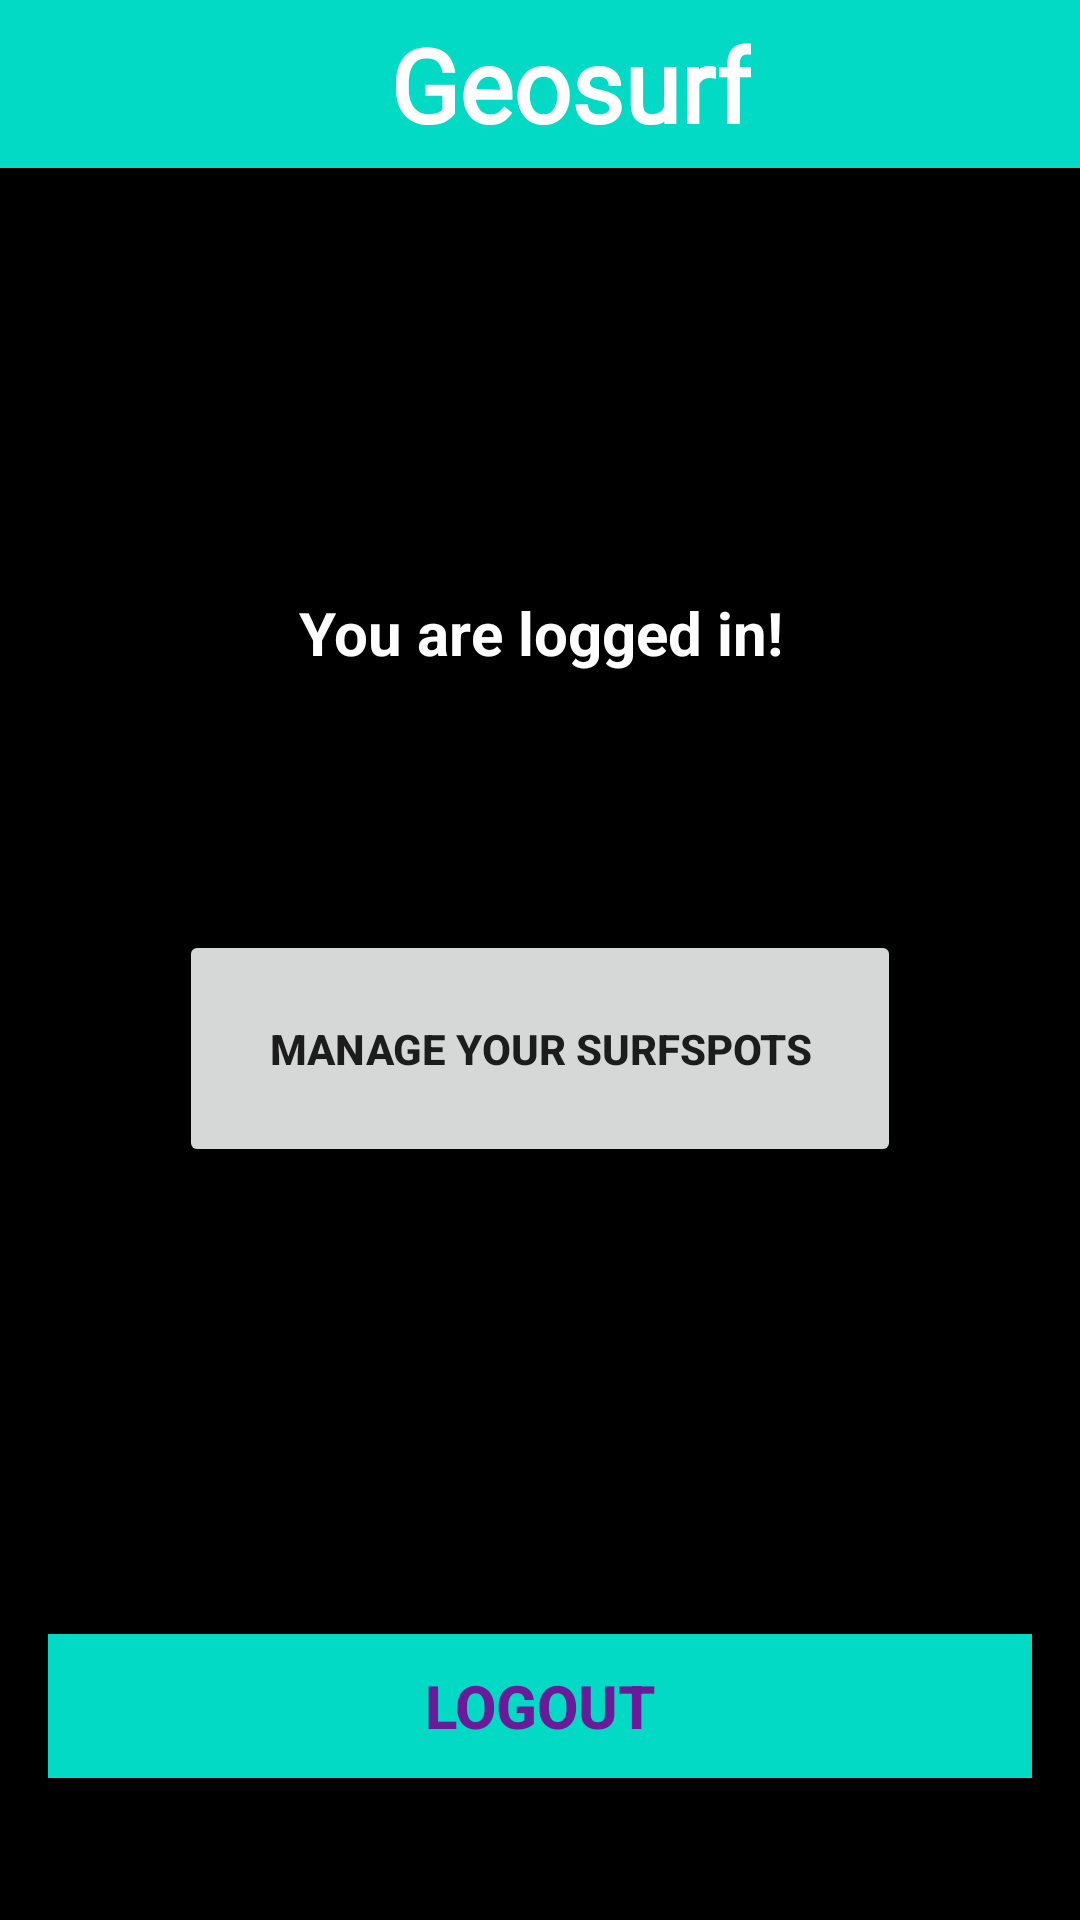

Android layout source for this screen:
<!-- AndroidManifest.xml: application theme Theme.Geosurf -->
<!-- res/layout/activity_welcome.xml -->
<?xml version="1.0" encoding="utf-8"?>
<androidx.constraintlayout.widget.ConstraintLayout
    xmlns:android="http://schemas.android.com/apk/res/android"
    xmlns:app="http://schemas.android.com/apk/res-auto"
    xmlns:tools="http://schemas.android.com/tools"
    android:layout_width="match_parent"
    android:layout_height="match_parent"
    android:background="@color/black"
    tools:context="org.wit.geosurf.views.welcome.WelcomeView">

    <com.google.android.material.appbar.AppBarLayout
        android:layout_width="match_parent"
        android:layout_height="wrap_content"
        android:background="@color/colorPrimaryDark"
        android:fitsSystemWindows="true"
        app:elevation="0dip"
        app:theme="@style/ThemeOverlay.AppCompat.Dark.ActionBar"
        tools:ignore="MissingConstraints">

        <androidx.appcompat.widget.Toolbar
            android:id="@+id/toolbar"
            android:layout_width="match_parent"
            android:layout_height="wrap_content"
            android:background="#7DB6DC"
            android:backgroundTint="@color/colorAccent"
            app:contentInsetStart="130dp"
            app:titleTextColor="@color/colorPrimary">

            <TextView
                android:id="@+id/app_name"
                android:layout_width="wrap_content"
                android:layout_height="wrap_content"
                android:fontFamily="@font/barrio"
                android:text="@string/app_name"
                android:textAlignment="center"
                android:textColor="#FFFFFF"
                android:textSize="34sp"
                android:textStyle="bold" />
        </androidx.appcompat.widget.Toolbar>

    </com.google.android.material.appbar.AppBarLayout>

    <FrameLayout
        android:id="@+id/fl_header_image"
        android:layout_width="wrap_content"
        android:layout_height="200dp"
        tools:ignore="MissingConstraints"/>

    <TextView
        android:layout_width="match_parent"
        android:layout_height="wrap_content"
        android:layout_margin="16dp"
        android:gravity="center"
        android:text="@string/loggedIn"
        android:textColor="@color/white"
        android:textSize="20sp"
        android:textStyle="bold"
        app:layout_constraintBottom_toBottomOf="parent"
        app:layout_constraintHorizontal_bias="1.0"
        app:layout_constraintLeft_toLeftOf="parent"
        app:layout_constraintRight_toRightOf="parent"
        app:layout_constraintTop_toTopOf="parent"
        app:layout_constraintVertical_bias="0.312" />
    <Button
        android:id="@+id/btn_logout"
        android:layout_width="match_parent"
        android:layout_height="wrap_content"
        android:layout_margin="16dp"
        android:background="@color/colorAccent"
        android:gravity="center"
        android:text="@string/logout"
        android:textColor="#6A1B9A"
        android:textSize="20sp"
        android:textStyle="bold"
        app:layout_constraintBottom_toBottomOf="parent"
        app:layout_constraintLeft_toLeftOf="parent"
        app:layout_constraintRight_toRightOf="parent"
        app:layout_constraintTop_toTopOf="parent"
        app:layout_constraintVertical_bias="0.944" />

    <Button
        android:id="@+id/app"
        android:layout_width="wrap_content"
        android:layout_height="wrap_content"
        android:layout_marginTop="30dp"
        android:foreground="?attr/selectableItemBackground"
        android:padding="30dp"
        android:text="@string/button_geosurfList"
        android:textStyle="bold"
        app:layout_constraintBottom_toBottomOf="parent"
        app:layout_constraintLeft_toLeftOf="parent"
        app:layout_constraintRight_toRightOf="parent"
        app:layout_constraintTop_toTopOf="parent"
        app:layout_constraintVertical_bias="0.527" />

</androidx.constraintlayout.widget.ConstraintLayout>
<!-- resources referenced by this layout -->
<resources>
  <string name="app_name">Geosurf</string>
  <string name="button_geosurfList">Manage your SurfSpots</string>
  <string name="loggedIn">You are logged in!</string>
  <string name="logout">Logout</string>
  <style name="Theme.Geosurf" parent="Theme.MaterialComponents.DayNight.NoActionBar">
          
          <item name="colorPrimary">@color/colorAccent</item>
          <item name="colorPrimaryVariant">@color/colorPrimaryDark</item>
          <item name="colorOnPrimary">@color/white</item>
          
          <item name="colorSecondary">@color/teal_200</item>
          <item name="colorSecondaryVariant">@color/teal_700</item>
          <item name="colorOnSecondary">@color/black</item>
          
          <item name="android:statusBarColor" tools:targetApi="l">?attr/colorPrimaryVariant</item>
          
      </style>
  <!-- not gathered from this repository: default colours our renderer supplied (Android Studio template values) -->
  <color name="teal_200">#FF03DAC5</color>
  <color name="teal_700">#FF018786</color>
  <color name="black">#FF000000</color>
  <color name="white">#FFFFFFFF</color>
  <color name="colorPrimary">#FF6200EE</color>
  <color name="colorPrimaryDark">#FF3700B3</color>
  <color name="colorAccent">#FF03DAC5</color>
</resources>
